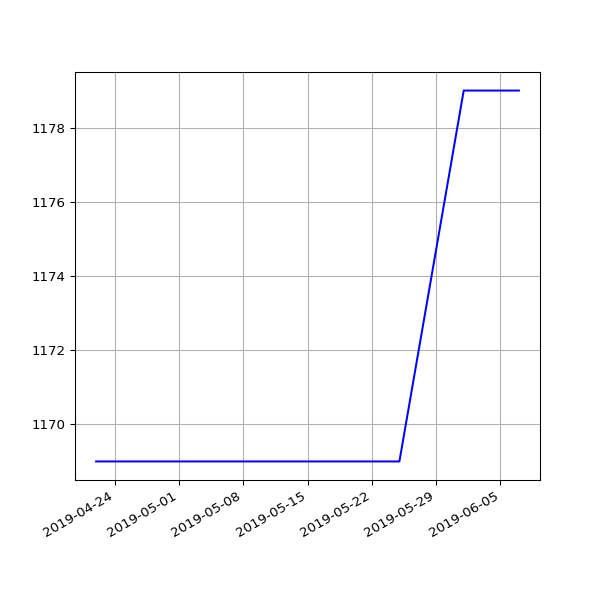

The table this chart was drawn from, first rows:
date, value
2019-04-22 07:00:26 +0100, 1169
2019-05-01 07:20:31 +0100, 1169
2019-05-04 07:15:27 +0100, 1169
2019-05-07 07:29:37 +0100, 1169
2019-05-10 07:10:29 +0100, 1169
2019-05-13 07:01:24 +0100, 1169
2019-05-16 07:14:22 +0100, 1169
2019-05-19 06:46:07 +0100, 1169
2019-05-22 07:06:31 +0100, 1169
2019-05-25 07:04:15 +0100, 1169
2019-06-01 06:56:39 +0100, 1179
2019-06-04 06:58:16 +0100, 1179
2019-06-07 07:01:51 +0100, 1179
